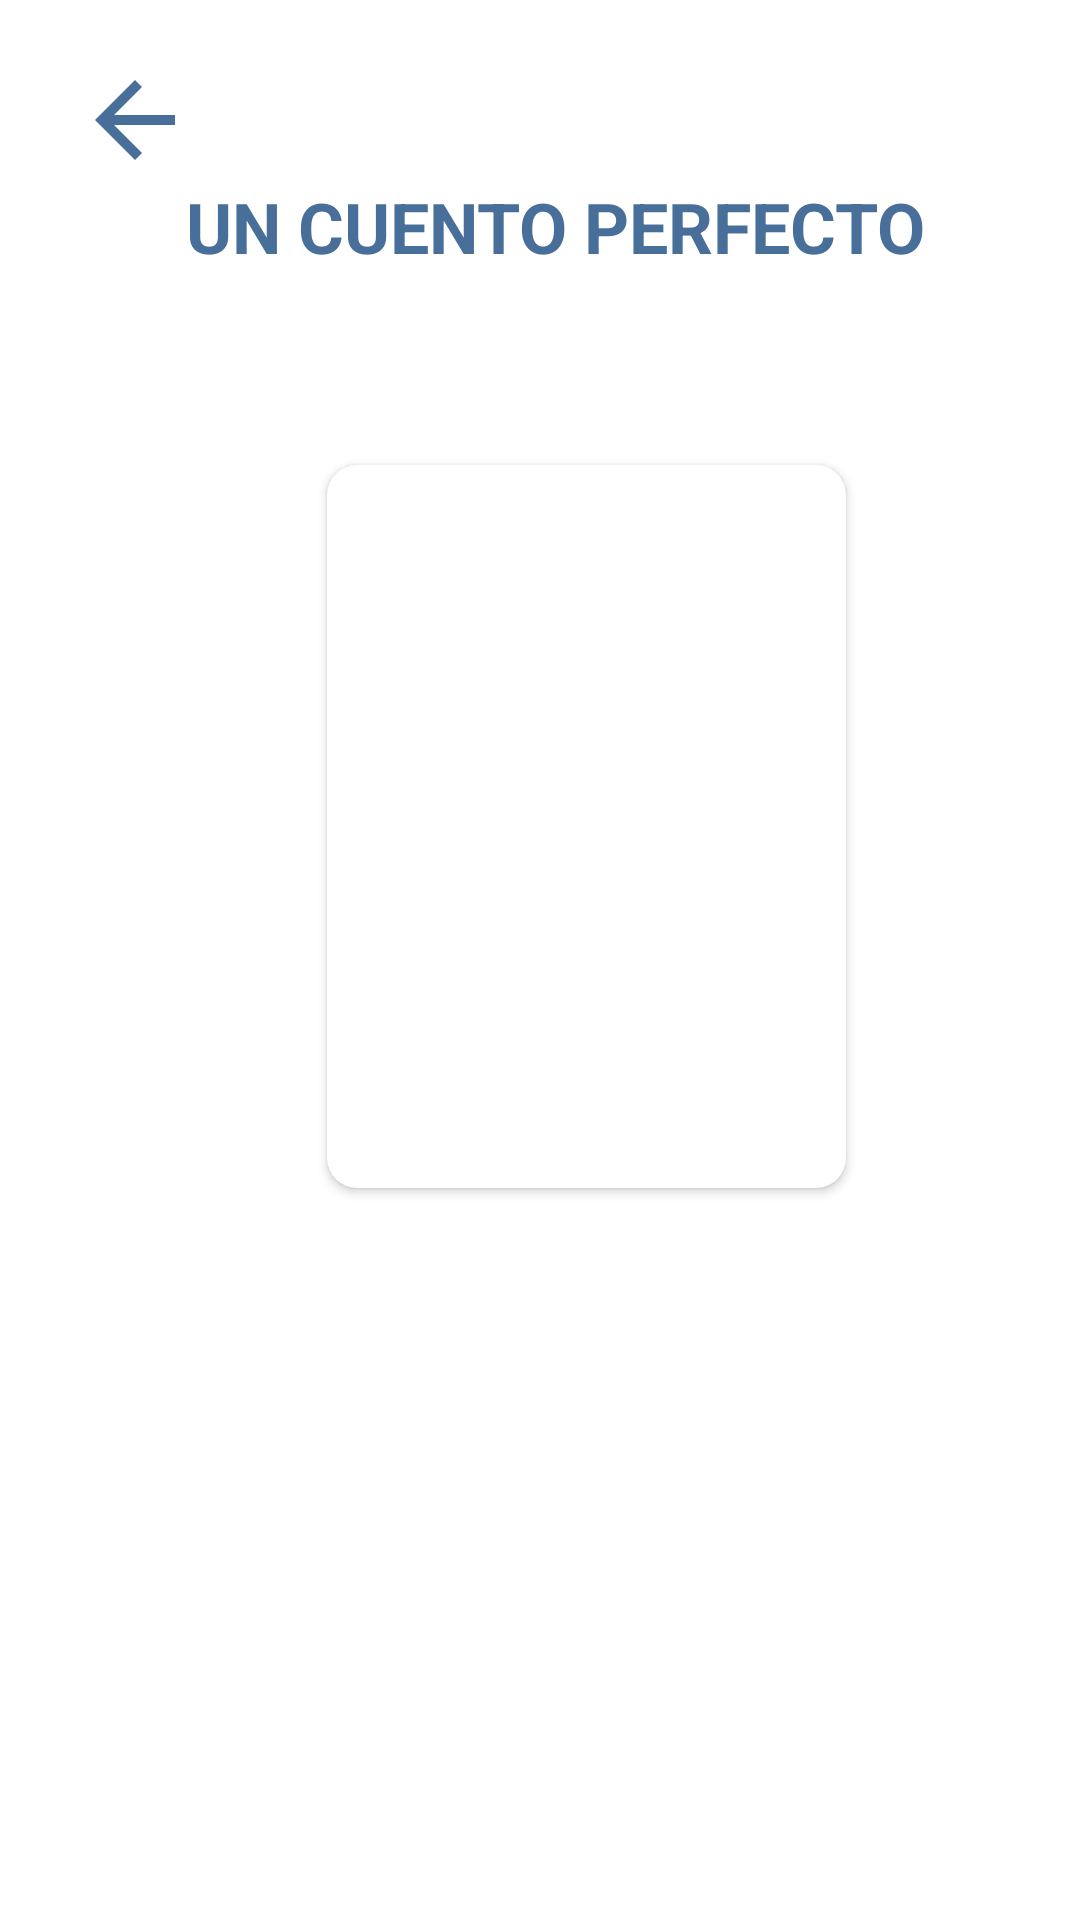

Android layout source for this screen:
<!-- AndroidManifest.xml: application theme Theme.BiblioTech -->
<!-- res/layout/pantlibrospage.xml -->
<?xml version="1.0" encoding="utf-8"?>
<LinearLayout xmlns:android="http://schemas.android.com/apk/res/android"
    xmlns:app="http://schemas.android.com/apk/res-auto"
    xmlns:tools="http://schemas.android.com/tools"
    android:layout_width="match_parent"
    android:layout_height="match_parent"
    android:orientation="vertical">

    <ImageView
        android:id="@+id/atras2"
        android:layout_width="50dp"
        android:layout_height="40dp"
        android:layout_marginStart="20dp"
        android:layout_marginTop="20dp"
        android:onClick="onClick"
        style="@style/iconoflecha"
        app:layout_constraintStart_toStartOf="parent"
        app:layout_constraintTop_toTopOf="parent"
        app:srcCompat="?attr/actionModeCloseDrawable" />

    <TextView
        android:id="@+id/textView30"
        android:layout_width="match_parent"
        android:layout_height="wrap_content"
        android:text="UN CUENTO PERFECTO"
        android:textStyle="bold"
        style="@style/textos"
        android:layout_marginStart="10dp"
        android:textSize="70px"
        android:gravity="center" />

    <androidx.cardview.widget.CardView
        android:id="@+id/cardView"
        android:layout_width="173dp"
        android:layout_height="241dp"
        android:layout_marginStart="109dp"
        android:layout_marginTop="64dp"
        android:layout_marginEnd="109dp"
        style="@style/textos"
        android:layout_marginBottom="50dp"
        app:cardCornerRadius="10dp">

        <ImageView
            android:id="@+id/imageView15"
            android:layout_width="171dp"
            android:layout_height="242dp" />

    </androidx.cardview.widget.CardView>

    <ExpandableListView
        android:id="@+id/eListView"
        style="@style/textos"
        android:layout_width="match_parent"
        android:layout_height="181dp"
        android:layoutDirection="rtl"
        android:visibility="visible" />

    <Button
        android:id="@+id/button2"
        style="@style/botonreservarsala"
        android:layout_width="329dp"
        android:layout_height="wrap_content"
        android:layout_marginTop="26dp"
        android:text="@string/Reservala_ya"
        android:textSize="16sp"
        app:layout_constraintEnd_toEndOf="parent"
        app:layout_constraintHorizontal_bias="1.0"
        app:layout_constraintStart_toStartOf="@+id/textView8"
        app:layout_constraintTop_toBottomOf="@+id/buttonlogInInit"
        android:layout_marginLeft="45dp"/>


</LinearLayout>
<!-- resources referenced by this layout -->
<resources>
  <string name="Reservala_ya">Resérvala Ya</string>
  <style name="botonreservarsala">
          <item name="android:backgroundTint">@color/G8</item>
          <item name="android:textColor">@color/G1</item>
      </style>
  <style name="iconoflecha">
          <item name="tint">@color/claroFondo.toolbar</item>
      </style>
  <style name="textos">
          <item name="android:textColor">@color/claro_txt</item>
      </style>
  <style name="Theme.BiblioTech" parent="Base.Theme.BiblioTech" />
  <color name="G8">#5379a4</color>
  <color name="G1">#e2e8f3</color>
  <color name="claroFondo.toolbar">#486f99</color>
  <color name="claro_txt">#486f99</color>
  <style name="Base.Theme.BiblioTech" parent="Theme.Material3.DayNight.NoActionBar">
          
          
          <item name="android:colorBackground">@color/claroFondo</item>
      </style>
  <color name="claroFondo">#FFFFFFFF</color>
</resources>
